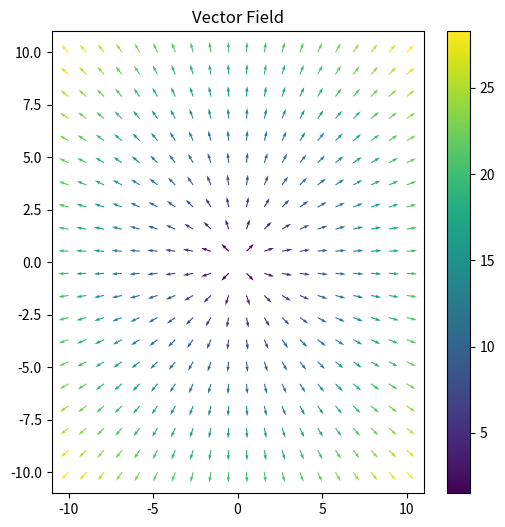

Write the Python code that produced this figure.
"""
可视化梯度——向量场(vector field)
"""

import numpy as np
import matplotlib.pyplot as plt

# Define the range for x and y
x = np.linspace(-10, 10, 20)
xv, yv = np.meshgrid(x, x, indexing='ij')

# Compute the gradient of f(x,y)
fx = 2 * xv
fy = 2 * yv

# Convert the vector (fx,fy) into size and direction
size = np.sqrt(fx ** 2 + fy ** 2)
dir_x = fx / size
dir_y = fy / size

# Plot the surface
plt.figure(figsize=(6, 6))
# 绘制箭头
# 参数：X, Y, U, V, C
# X, Y 定义了箭头的位置, U, V 定义了箭头的方向, C 作为可选参数用来设置颜色
plt.quiver(xv, yv, dir_x, dir_y, size, cmap="viridis")
plt.colorbar()
plt.title("Vector Field")
plt.show()